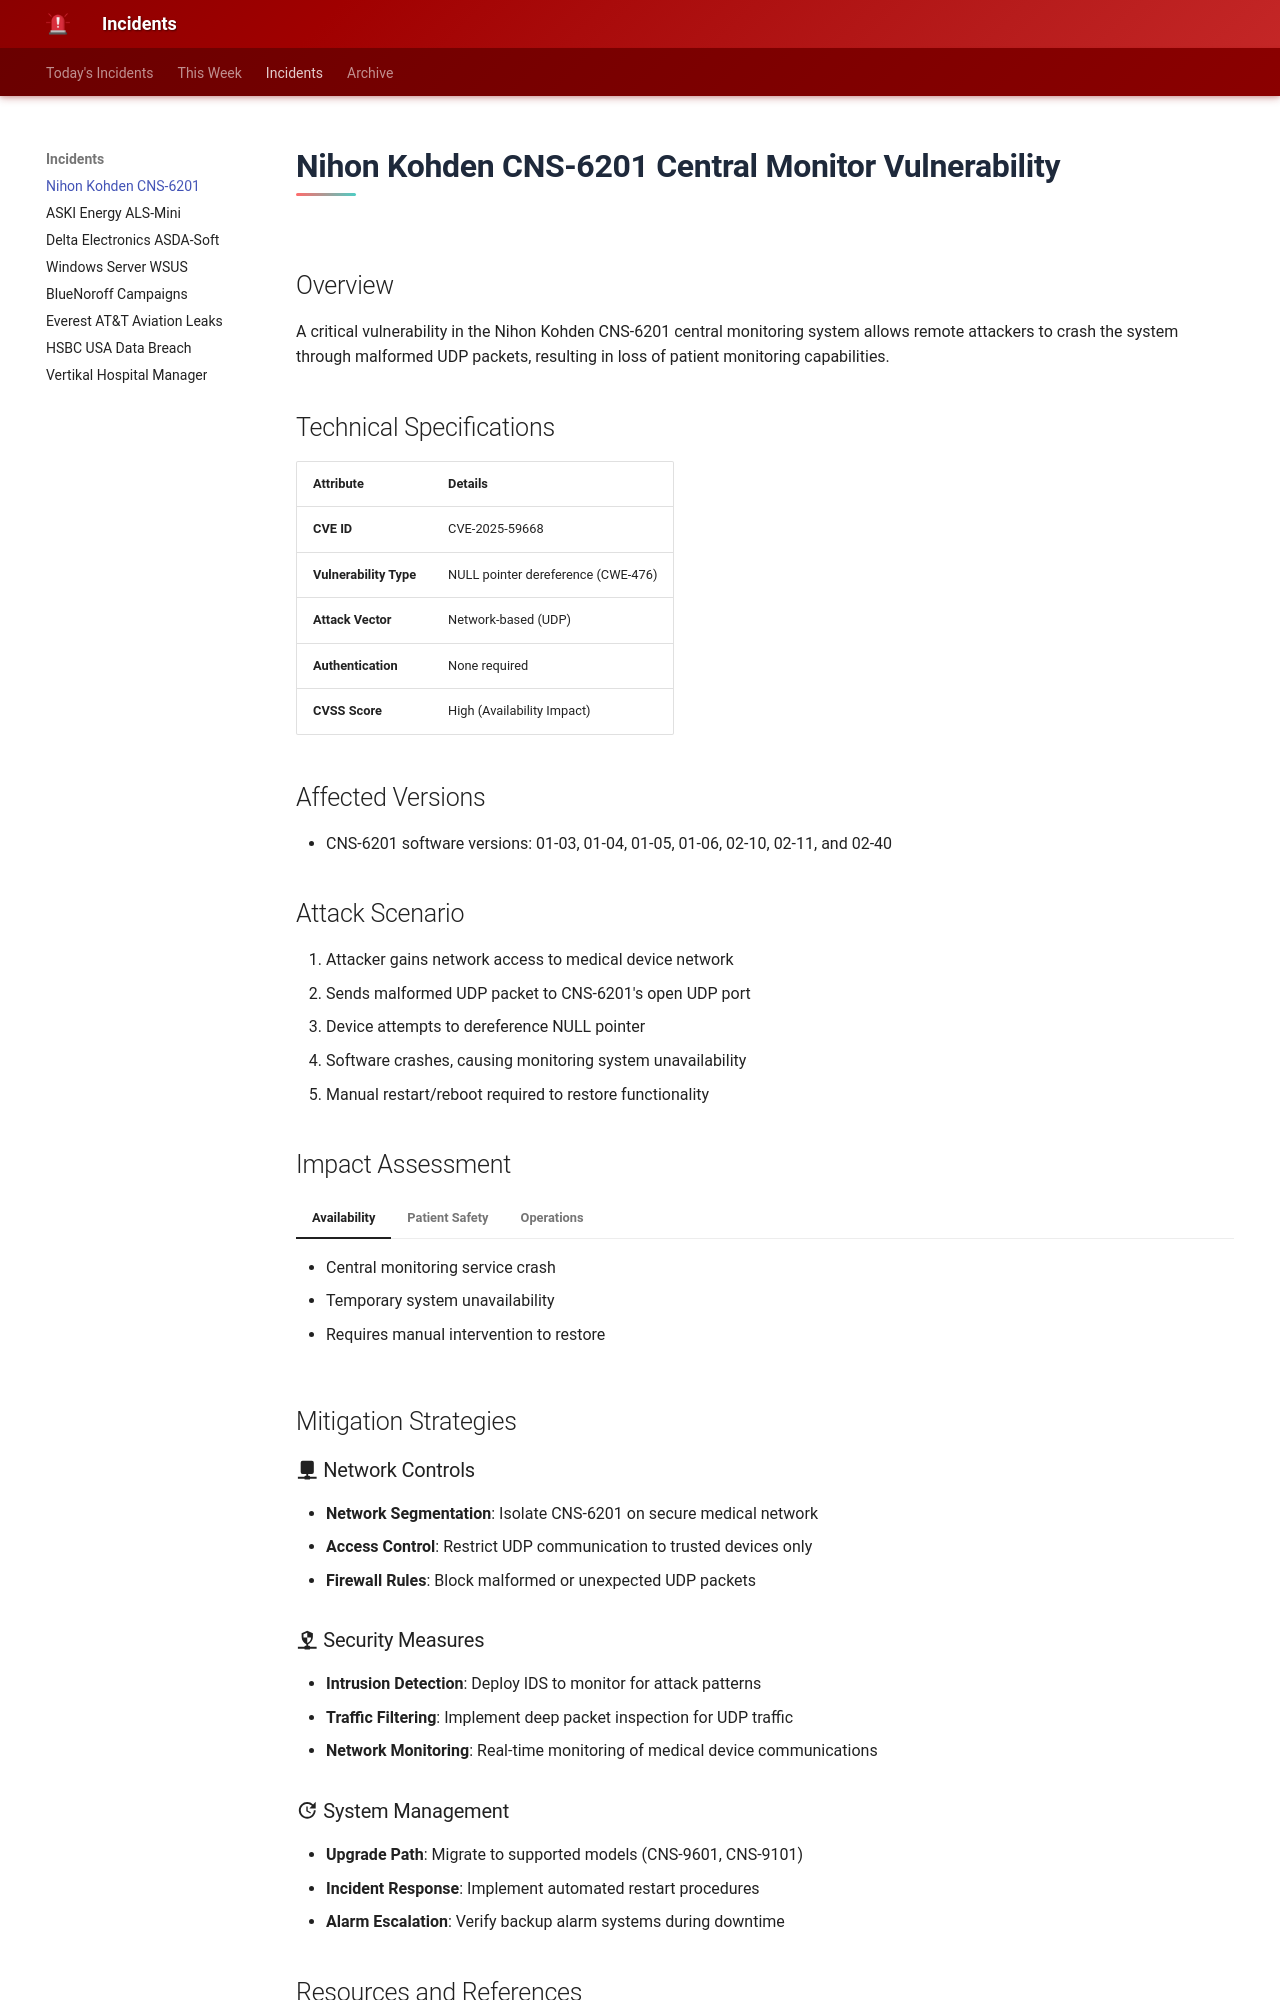

repository: MohamedSalahElden/incident · page: nihon-kohden-cns-6201/index.html · generator: mkdocs

---
hide:
  - toc
---

# Nihon Kohden CNS-6201 Central Monitor Vulnerability

## Overview
A critical vulnerability in the Nihon Kohden CNS-6201 central monitoring system allows remote attackers to crash the system through malformed UDP packets, resulting in loss of patient monitoring capabilities.

## Technical Specifications

| **Attribute** | **Details** |
|---------------|-------------|
| **CVE ID** | CVE-2025-59668 |
| **Vulnerability Type** | NULL pointer dereference (CWE-476) |
| **Attack Vector** | Network-based (UDP) |
| **Authentication** | None required |
| **CVSS Score** | High (Availability Impact) |

## Affected Versions
- CNS-6201 software versions: 01-03, 01-04, 01-05, 01-06, 02-10, 02-11, and 02-40

## Attack Scenario
1. Attacker gains network access to medical device network
2. Sends malformed UDP packet to CNS-6201's open UDP port
3. Device attempts to dereference NULL pointer
4. Software crashes, causing monitoring system unavailability
5. Manual restart/reboot required to restore functionality

## Impact Assessment

=== "Availability"
    * Central monitoring service crash
    * Temporary system unavailability
    * Requires manual intervention to restore

=== "Patient Safety"
    * Loss of real-time patient data visualization
    * Interruption of alarm systems
    * Potential monitoring gaps during downtime

=== "Operations"
    * Manual restart procedures required
    * Operational workflow disruption
    * Need for backup monitoring protocols

## Mitigation Strategies

### :material-network: Network Controls
- **Network Segmentation**: Isolate CNS-6201 on secure medical network
- **Access Control**: Restrict UDP communication to trusted devices only
- **Firewall Rules**: Block malformed or unexpected UDP packets

### :material-security-network: Security Measures
- **Intrusion Detection**: Deploy IDS to monitor for attack patterns
- **Traffic Filtering**: Implement deep packet inspection for UDP traffic
- **Network Monitoring**: Real-time monitoring of medical device communications

### :material-update: System Management
- **Upgrade Path**: Migrate to supported models (CNS-9601, CNS-9101)
- **Incident Response**: Implement automated restart procedures
- **Alarm Escalation**: Verify backup alarm systems during downtime
